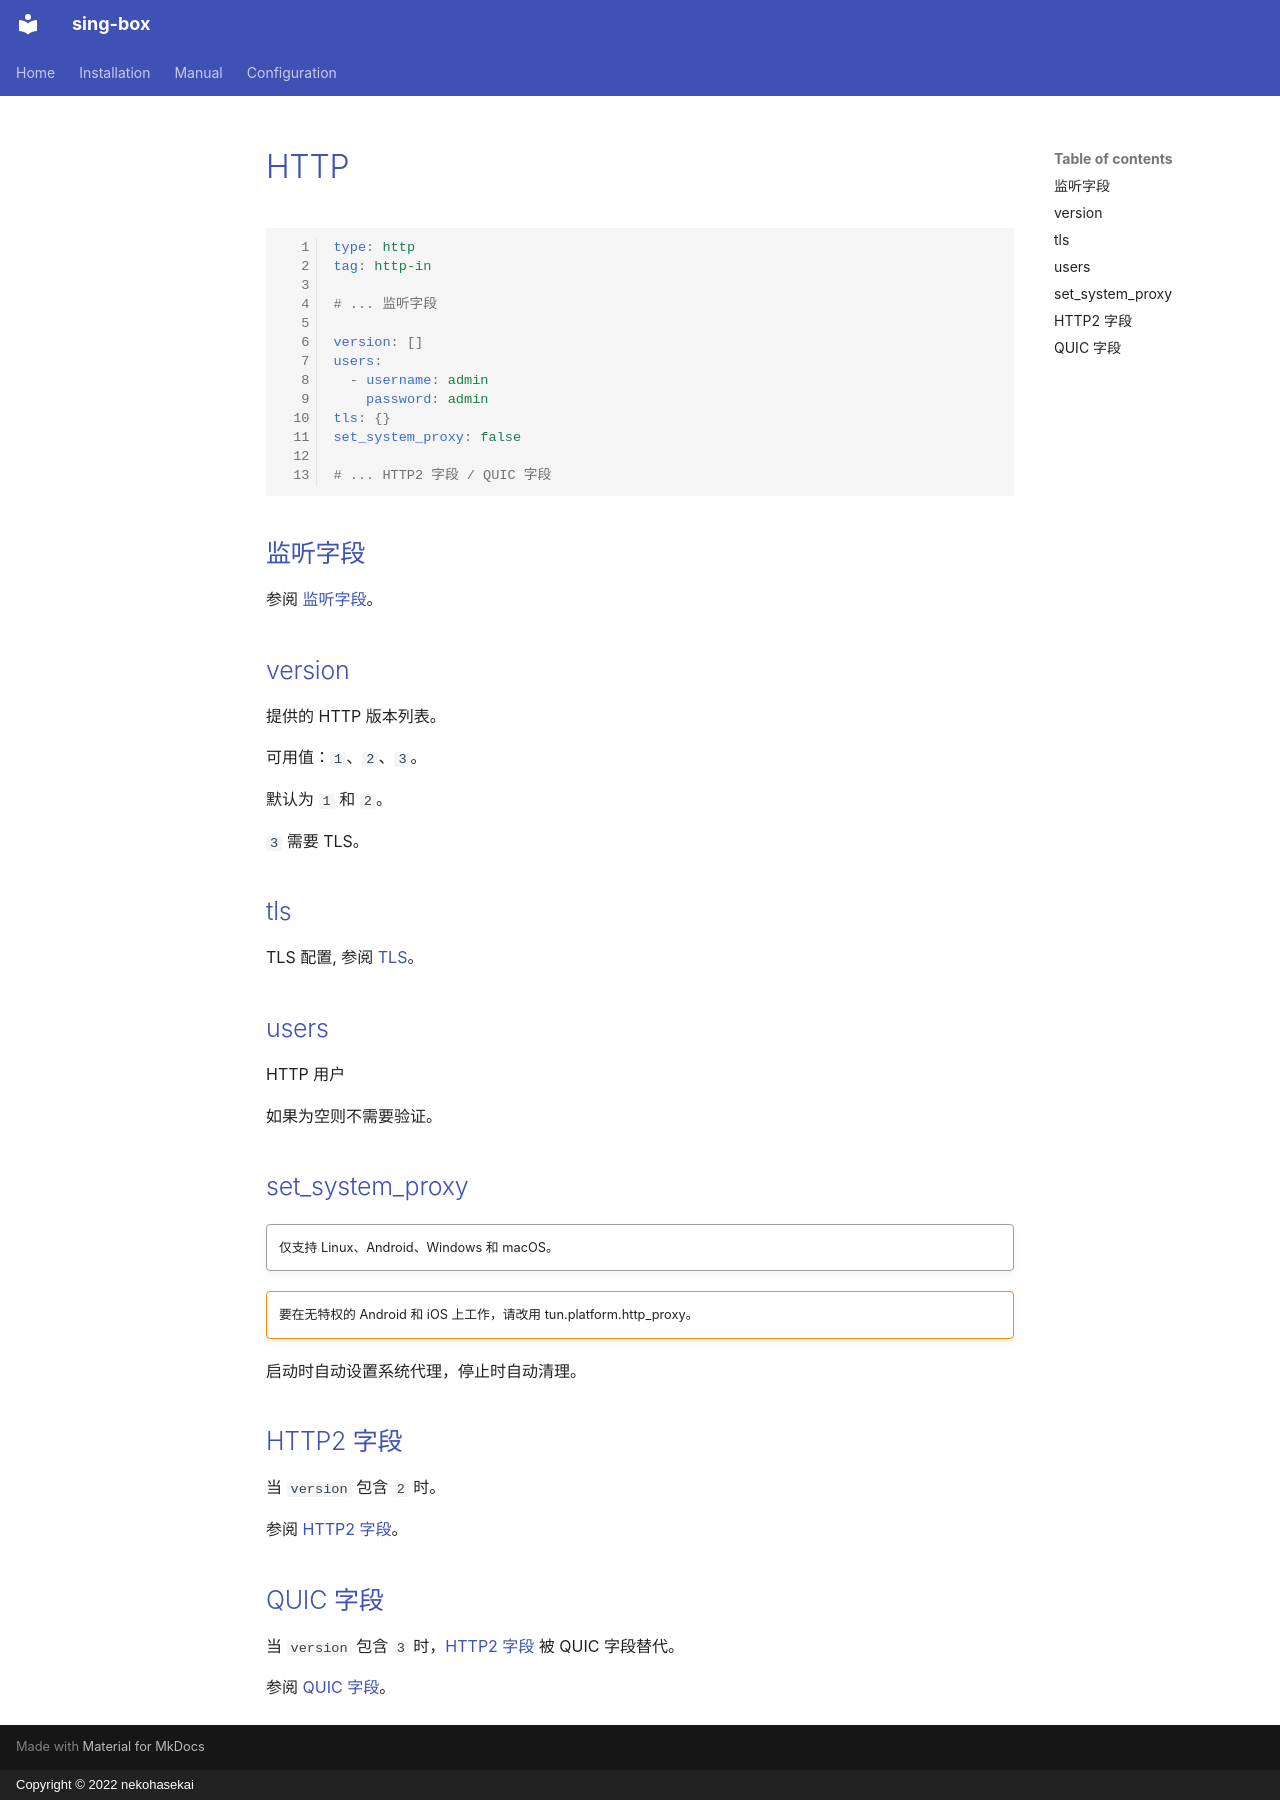

repository: Acheirial/sing-box · page: configuration/inbound/http.zh/index.html · generator: mkdocs · copyright: Copyright © 2022 nekohasekai

# HTTP

```{.yaml linenums="1"}
type: http
tag: http-in

# ... 监听字段

version: []
users:
  - username: admin
    password: admin
tls: {}
set_system_proxy: false

# ... HTTP2 字段 / QUIC 字段
```

## 监听字段

参阅 [监听字段](/zh/configuration/shared/listen/)。

## version

提供的 HTTP 版本列表。

可用值：`1`、`2`、`3`。

默认为 `1` 和 `2`。

`3` 需要 TLS。

## tls

TLS 配置, 参阅 [TLS](/zh/configuration/shared/tls/#入站)。

## users

HTTP 用户

如果为空则不需要验证。

## set_system_proxy

!!! quote ""

    仅支持 Linux、Android、Windows 和 macOS。

!!! warning ""

    要在无特权的 Android 和 iOS 上工作，请改用 tun.platform.http_proxy。

启动时自动设置系统代理，停止时自动清理。

## HTTP2 字段

当 `version` 包含 `2` 时。

参阅 [HTTP2 字段](/zh/configuration/shared/http2/)。

## QUIC 字段

当 `version` 包含 `3` 时，[HTTP2 字段](#http2-字段) 被 QUIC 字段替代。

参阅 [QUIC 字段](/zh/configuration/shared/quic/)。
